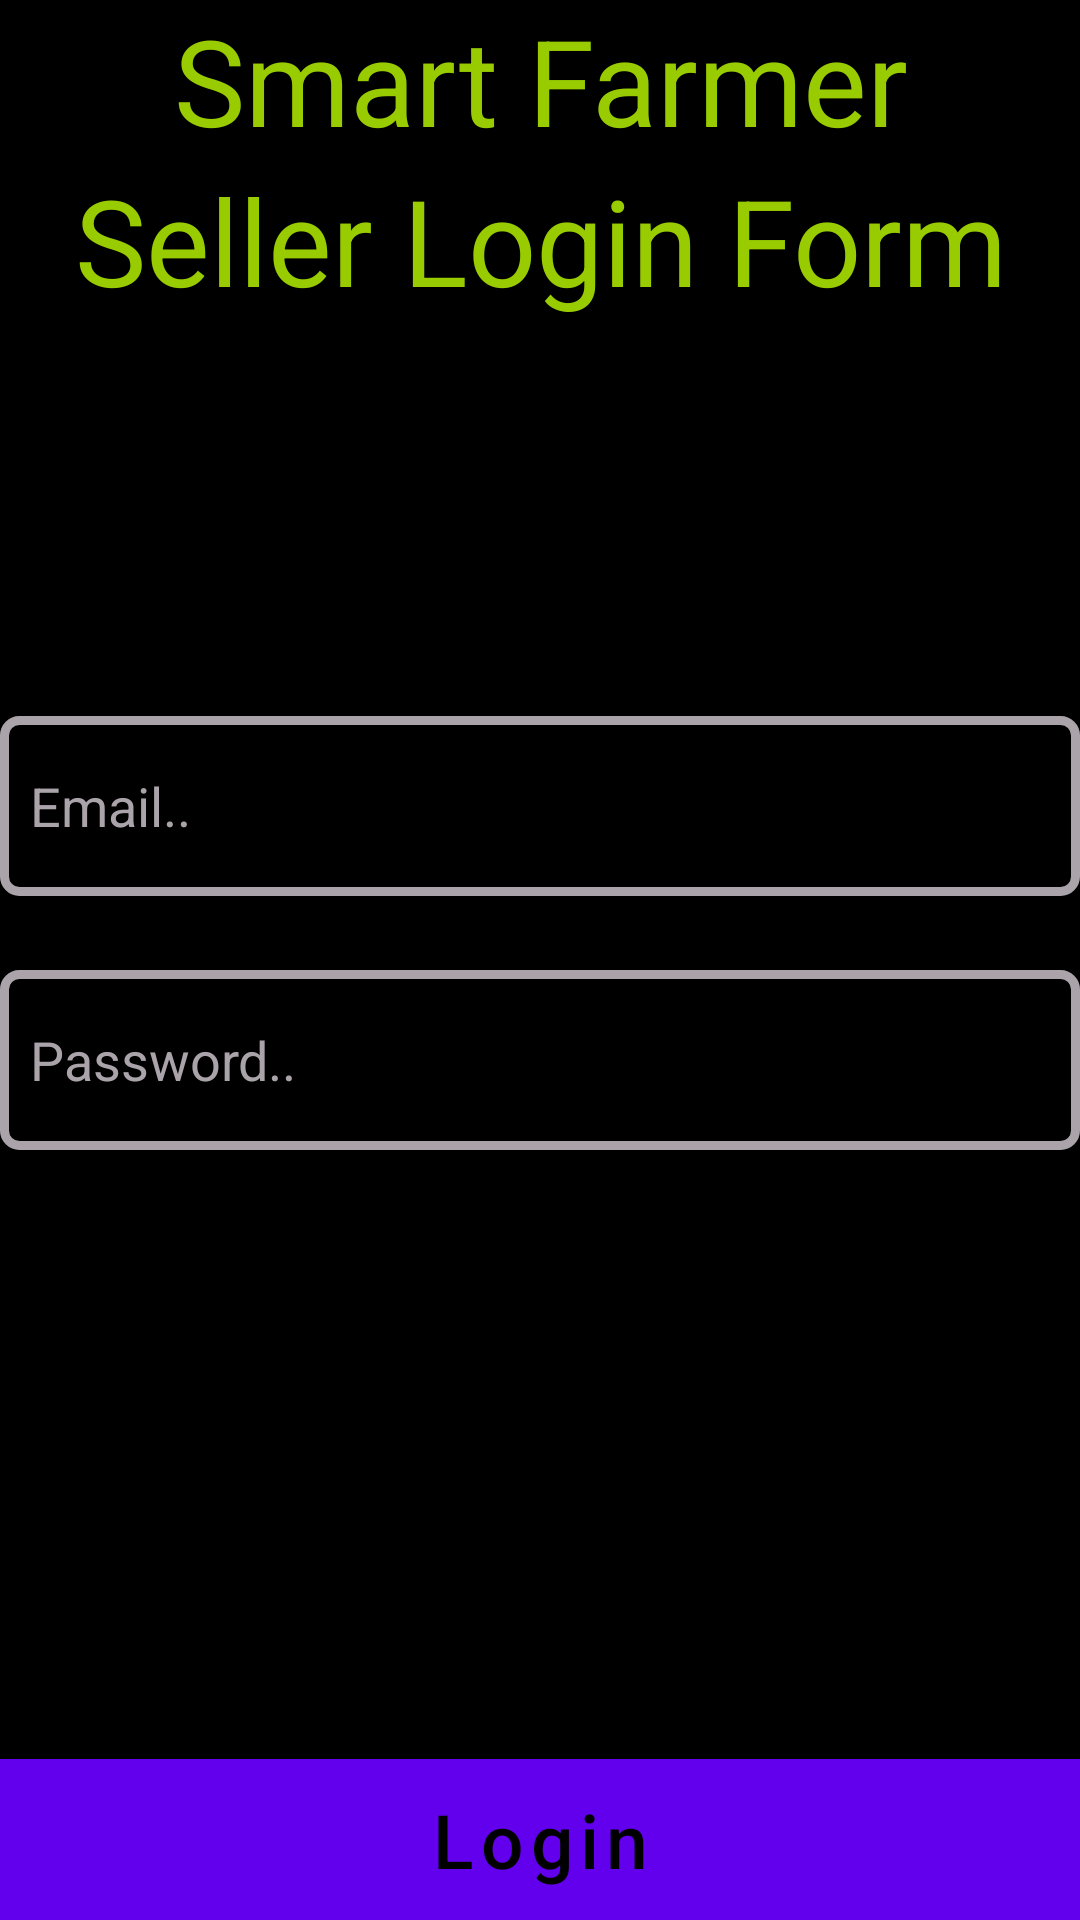

This screen was rendered from an Android layout file. Write that file and the resources it references.
<!-- AndroidManifest.xml: application theme Theme.Smartfarmerapp -->
<!-- res/layout/activity_seller_login.xml -->
<?xml version="1.0" encoding="utf-8"?>
<androidx.constraintlayout.widget.ConstraintLayout xmlns:android="http://schemas.android.com/apk/res/android"
    xmlns:app="http://schemas.android.com/apk/res-auto"
    xmlns:tools="http://schemas.android.com/tools"
    android:layout_width="match_parent"
    android:layout_height="match_parent"
    android:background="@android:color/black"
    tools:context="Sellers.SellerLogin">


    <TextView
        android:id="@+id/seller"
        android:layout_width="match_parent"
        android:layout_height="wrap_content"
        android:gravity="center_horizontal"
        android:text="Smart Farmer"
        android:textAlignment="center"
        android:textColor="@android:color/holo_green_light"
        android:textSize="40sp"
        app:layout_constraintTop_toTopOf="parent"
        tools:layout_editor_absoluteX="0dp" />

    <TextView
        android:id="@+id/seller_title"
        android:layout_width="match_parent"
        android:layout_height="wrap_content"
        android:layout_below="@+id/seller"
        android:gravity="center_horizontal"
        android:text="Seller Login Form"
        android:textAlignment="center"
        android:textColor="@android:color/holo_green_light"

        android:textSize="40sp"
        app:layout_constraintTop_toBottomOf="@+id/seller"
        tools:layout_editor_absoluteX="0dp" />

    <EditText
        android:id="@+id/seller_login_email"
        android:layout_width="match_parent"
        android:layout_height="60dp"
        android:layout_below="@+id/seller_title"
        android:layout_marginTop="132dp"
        android:background="@drawable/custom_input"
        android:drawableStart="@drawable/custom_email_input"
        android:drawableLeft="@drawable/custom_email_input"
        android:drawablePadding="10dp"
        android:hint="Email.."
        android:inputType="textEmailAddress"
        android:paddingStart="10dp"
        android:paddingLeft="10dp"
        android:textColor="@android:color/white"
        android:textColorHint="@color/grey"
        app:layout_constraintTop_toBottomOf="@+id/seller_title"
        tools:layout_editor_absoluteX="0dp" />

    <EditText
        android:id="@+id/seller_login_password"
        android:layout_width="match_parent"
        android:layout_height="60dp"
        android:layout_below="@+id/seller_login_email"
        android:background="@drawable/custom_input"
        android:drawableStart="@drawable/custom_pass_input"
        android:drawableLeft="@drawable/custom_pass_input"
        android:drawablePadding="10dp"
        android:hint="Password.."
        android:inputType="textPassword"
        android:paddingStart="10dp"
        android:paddingLeft="10dp"
        android:textColor="@android:color/white"
        android:textColorHint="@color/grey"
        app:layout_constraintBottom_toTopOf="@+id/seller_login_btn"
        app:layout_constraintTop_toBottomOf="@+id/seller_login_email"
        app:layout_constraintVertical_bias="0.109"
        tools:layout_editor_absoluteX="-16dp" />

    <Button
        android:id="@+id/seller_login_btn"
        android:layout_width="match_parent"
        android:layout_height="wrap_content"
        android:layout_below="@+id/seller_login_password"
        android:background="@android:color/darker_gray"
        android:text="Login"
        android:textAllCaps="false"
        android:textColor="@android:color/black"
        android:textSize="25sp"
        app:layout_constraintBottom_toBottomOf="parent"
        tools:layout_editor_absoluteX="0dp" />


</androidx.constraintlayout.widget.ConstraintLayout>
<!-- resources referenced by this layout -->
<resources>
  <color name="grey">#AAA4AA</color>
  <!-- drawable custom_email_input (drawable) -->
  <?xml version="1.0" encoding="utf-8"?>
  <selector xmlns:android="http://schemas.android.com/apk/res/android">
  
  
      <item android:state_focused="true"
          android:drawable="@drawable/email_focused"/>
  
      <item android:state_focused="false"
          android:drawable="@drawable/ic_baseline_email_24"/>
  
  
  
  </selector>
  <!-- drawable custom_input (drawable) -->
  <?xml version="1.0" encoding="utf-8"?>
  <selector xmlns:android="http://schemas.android.com/apk/res/android">
  
  
  
      <item android:state_enabled="true" android:state_focused="true">
          <shape android:shape="rectangle">
              <solid android:color="@android:color/black"/>
              <corners android:radius="5dp"/>
              <stroke android:color="@android:color/white" android:width="3dp"/>
          </shape>
      </item>
  
      <item android:state_enabled="true" >
          <shape android:shape="rectangle">
              <solid android:color="@android:color/black"/>
              <corners android:radius="5dp"/>
              <stroke android:color="@color/grey" android:width="3dp"/>
          </shape>
      </item>
  </selector>
  <!-- drawable custom_pass_input (drawable) -->
  <?xml version="1.0" encoding="utf-8"?>
  <selector xmlns:android="http://schemas.android.com/apk/res/android">
  
      <item android:state_focused="true"
      android:drawable="@drawable/lock_focused"/>
  
      <item android:state_focused="false"
          android:drawable="@drawable/ic_baseline_lock_24"/>
  
  </selector>
  <style name="Theme.Smartfarmerapp" parent="Theme.MaterialComponents.DayNight.NoActionBar">
          
          <item name="colorPrimary">@color/purple_500</item>
          <item name="colorPrimaryVariant">@color/purple_700</item>
          <item name="colorOnPrimary">@color/white</item>
          
          <item name="colorSecondary">@color/teal_200</item>
          <item name="colorSecondaryVariant">@color/teal_700</item>
          <item name="colorOnSecondary">@color/black</item>
          
          <item name="android:statusBarColor" tools:targetApi="l">?attr/colorPrimaryVariant</item>
          
      </style>
  <!-- drawable ic_baseline_email_24 (drawable) -->
  <vector xmlns:android="http://schemas.android.com/apk/res/android"
      android:width="24dp"
      android:height="24dp"
      android:viewportWidth="24"
      android:viewportHeight="24"
      >
    <path
        android:fillColor="@color/grey"
        android:pathData="M20,4L4,4c-1.1,0 -1.99,0.9 -1.99,2L2,18c0,1.1 0.9,2 2,2h16c1.1,0 2,-0.9 2,-2L22,6c0,-1.1 -0.9,-2 -2,-2zM20,8l-8,5 -8,-5L4,6l8,5 8,-5v2z"/>
  </vector>
  <color name="purple_500">#FF6200EE</color>
  <color name="purple_700">#FF3700B3</color>
  <color name="white">#FFFFFFFF</color>
  <color name="teal_200">#FF03DAC5</color>
  <color name="teal_700">#FF018786</color>
  <color name="black">#FF000000</color>
</resources>
